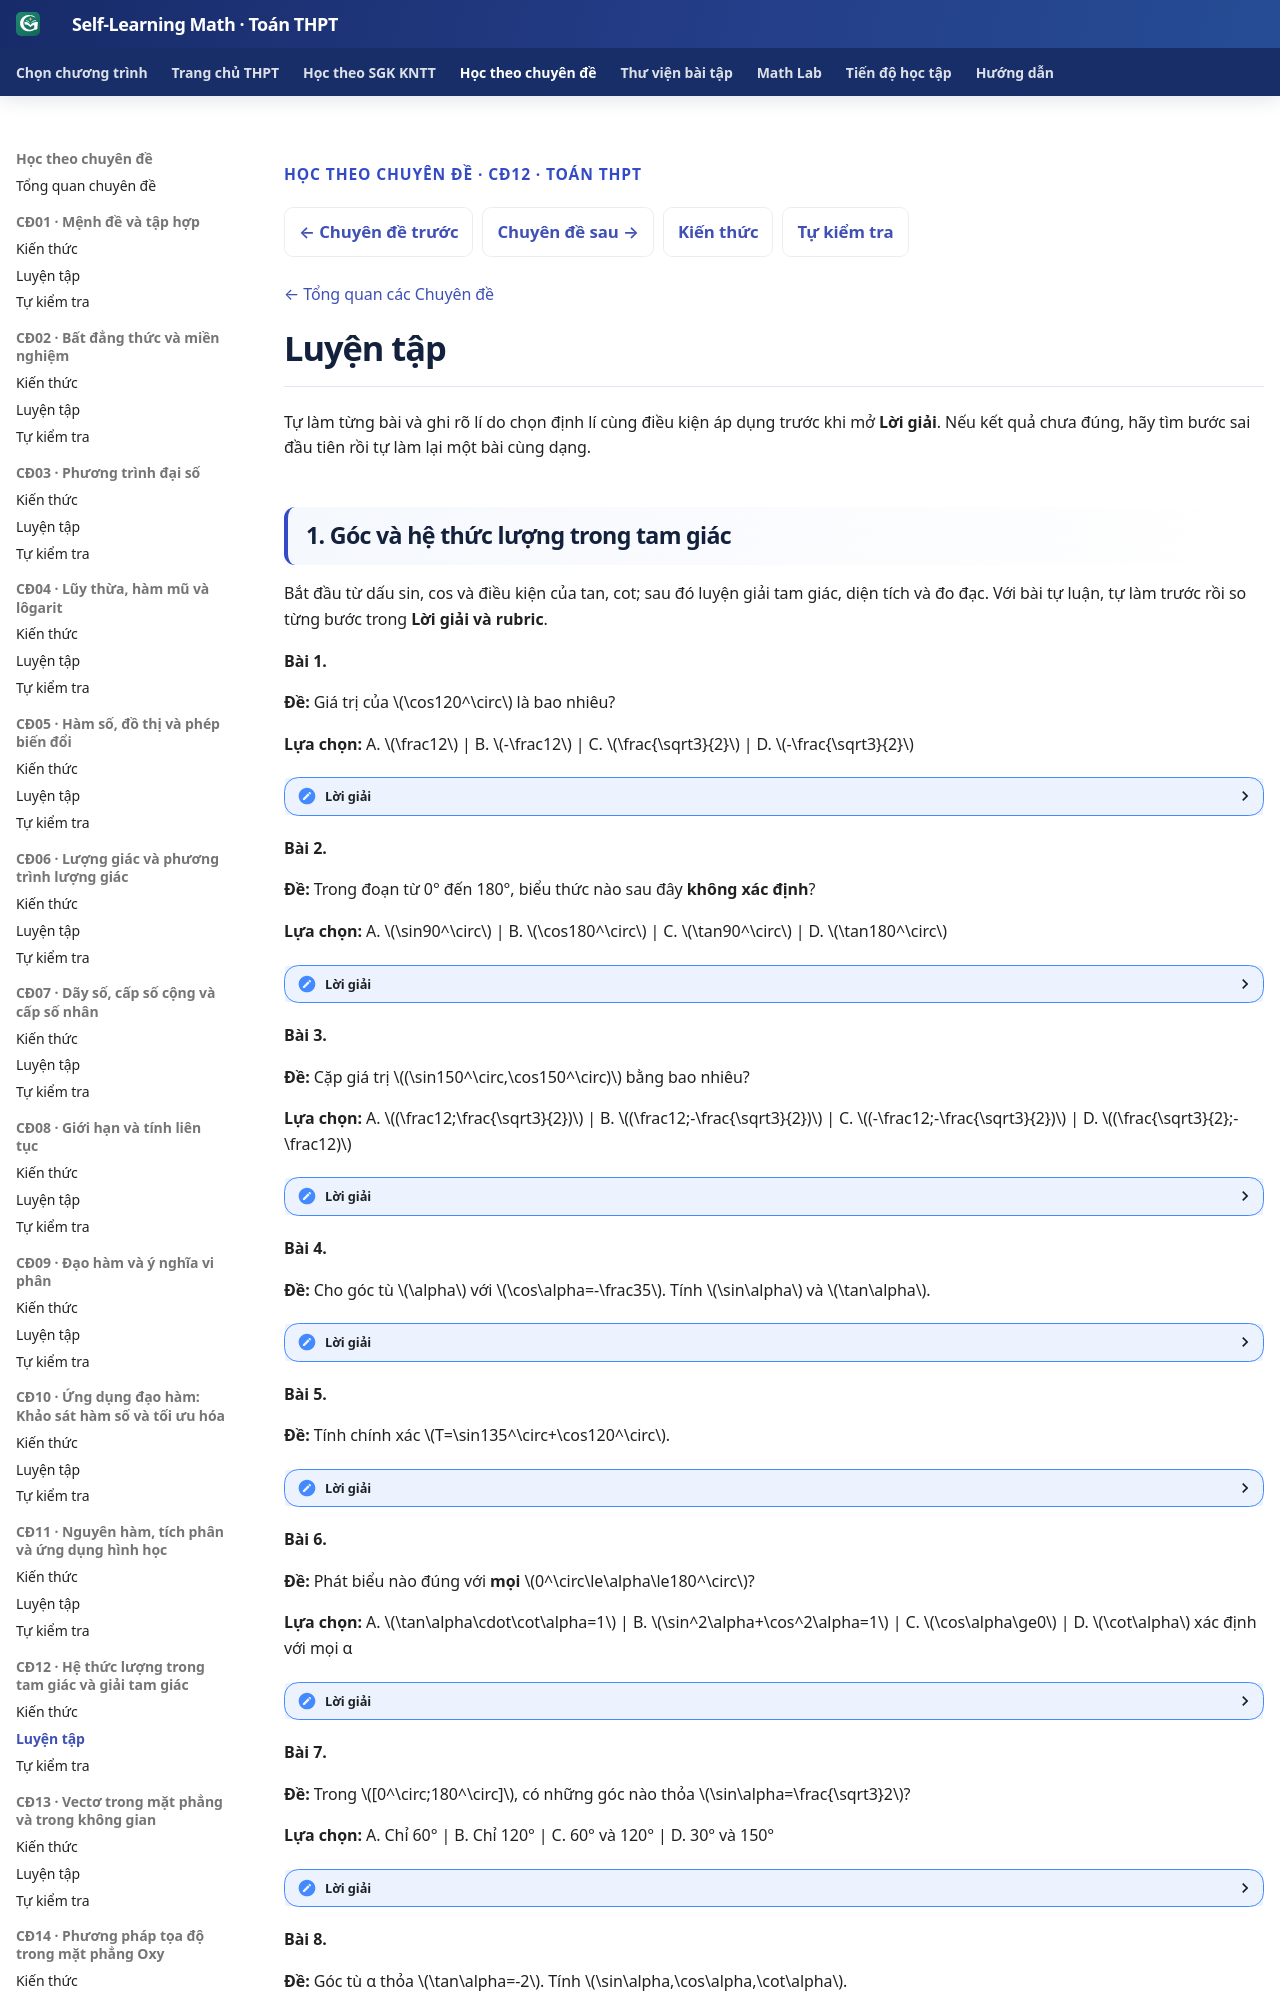

repository: TMA2015/self-learning-math · page: thpt-preview/chuyen-de/cd12/luyen-tap/index.html · generator: mkdocs

---
hide:
  - toc
---

<div class="thpt-r4-screen topic-w1-release-nav" data-thpt-r4 data-topic-w1="12" data-topic-w1-part="luyen-tap">
<p class="thpt-r4-eyebrow">HỌC THEO CHUYÊN ĐỀ · CĐ12 · TOÁN THPT</p>
<nav class="thpt-sgk-lesson-nav" aria-label="Điều hướng Chuyên đề 12">
<a href="../../cd11/kien-thuc/">← Chuyên đề trước</a>
<a href="../../cd13/kien-thuc/">Chuyên đề sau →</a>
<a href="../kien-thuc/">Kiến thức</a>
<a href="../tu-kiem-tra/">Tự kiểm tra</a>
</nav>
<p class="topic-w1-back"><a href="../../">← Tổng quan các Chuyên đề</a></p>

</div>
<link rel="stylesheet" href="../../../../assets/stylesheets/thpt-topic-w1-golden-v1.css">
<script src="../../../../assets/javascripts/thpt-topic-w3-golden-v1.js" defer></script>
<div class="topic-w1-boot-status" role="status" aria-live="polite">Đang chuẩn bị luyện tập…</div>
<script>
(function(){var h=document.documentElement;h.classList.add("topic-w1-pending");
 document.addEventListener("DOMContentLoaded",function(){setTimeout(function(){
 if(!h.classList.contains("topic-w1-pending"))return;h.classList.remove("topic-w1-pending");h.classList.add("topic-w1-fallback");
 var status=document.querySelector(".topic-w1-boot-status");if(status)status.textContent="Giao diện tương tác chưa tải được. Nội dung gốc vẫn có thể đọc bên dưới.";
 },0)},{once:true});})();
</script>
<span data-topic-w1-source-start="luyen-tap" hidden></span>

<!-- TOPIC12_APPROVED_SOURCE_START -->
<!-- Q18 SOURCE_LEARNER_BLOB 6fd684807c3cf16489ed91e4a573edc3d1b2a6bc; Q18_RECEIPT_BLOB f091540cf192ab38c85674d2f6e324c7ebc5b948; AUTHORING_PR #840; PUBLIC_PROJECTION_ONLY -->

# Luyện tập

Tự làm từng bài và ghi rõ lí do chọn định lí cùng điều kiện áp dụng trước khi mở **Lời giải**. Nếu kết quả chưa đúng, hãy tìm bước sai đầu tiên rồi tự làm lại một bài cùng dạng.
